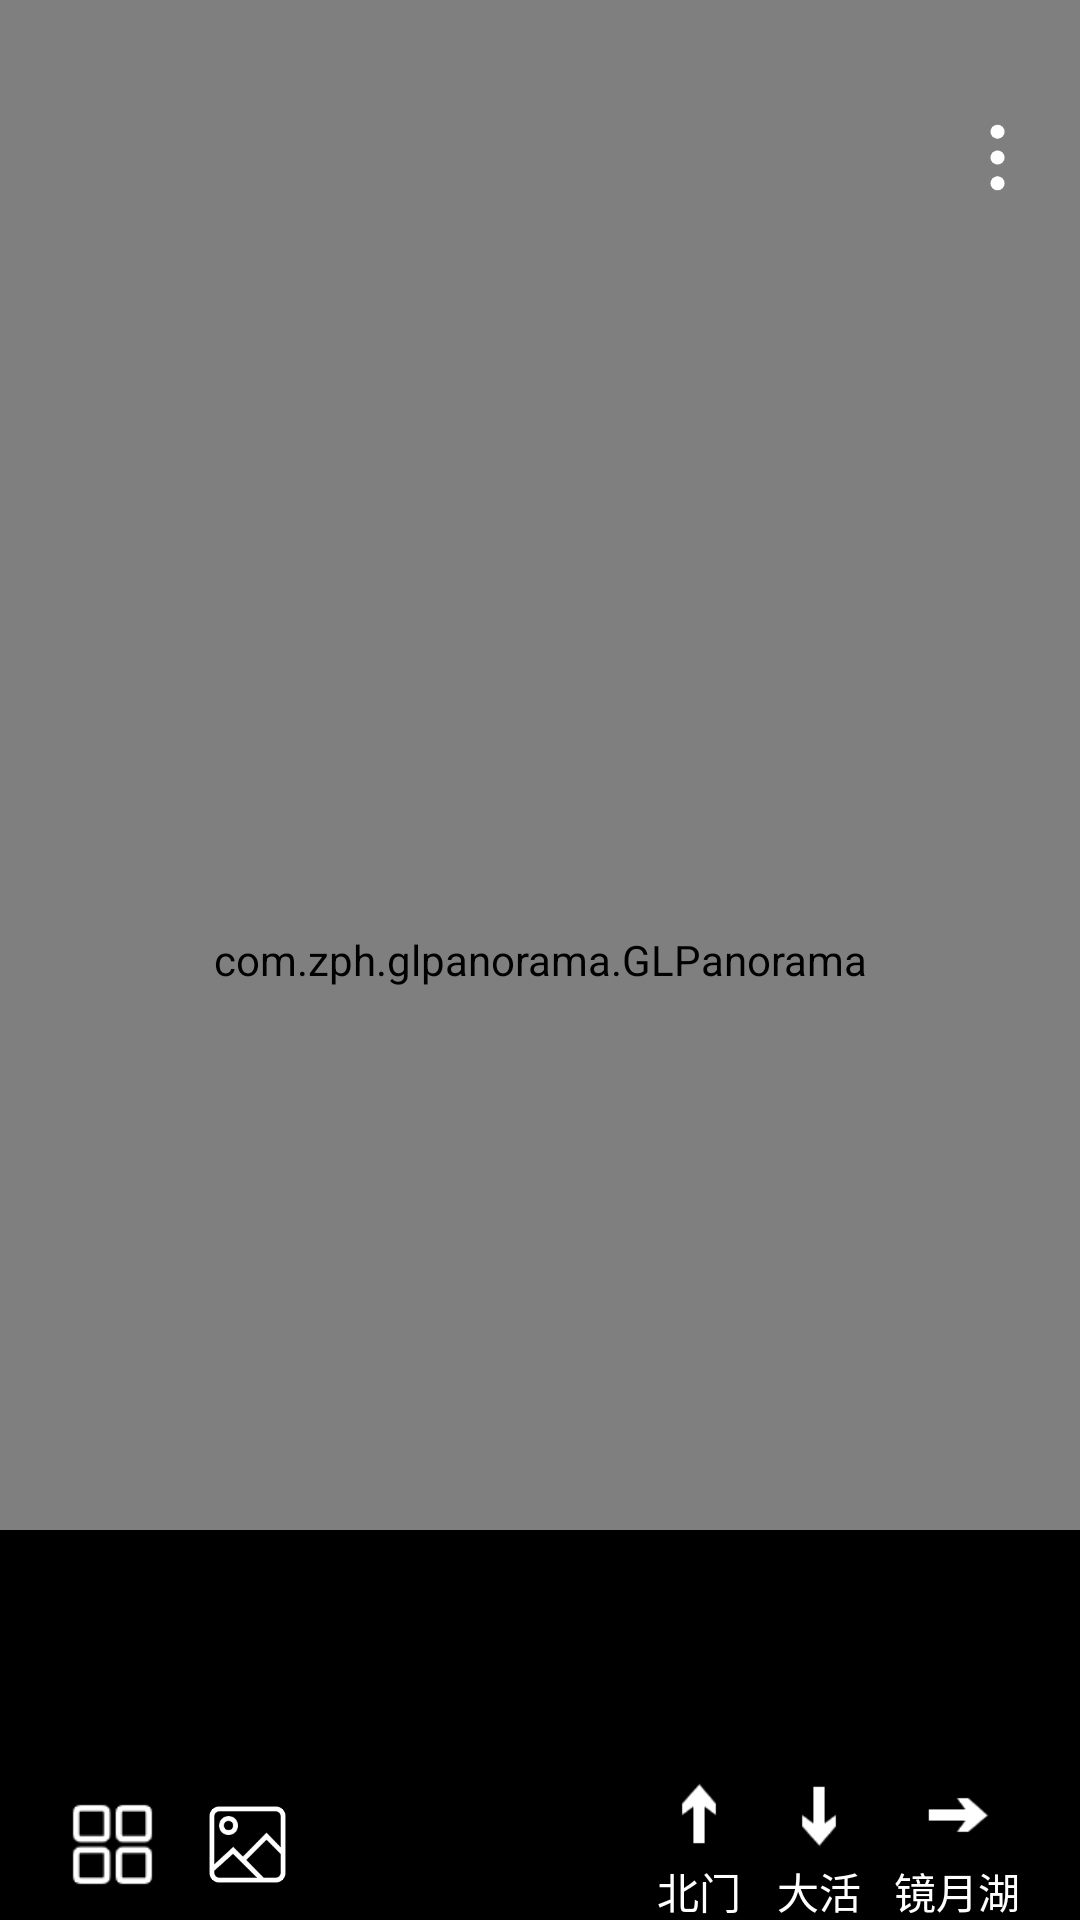

Android layout source for this screen:
<!-- AndroidManifest.xml: application theme AppTheme -->
<!-- res/layout/activity_view2.xml -->
<?xml version="1.0" encoding="utf-8"?>
<RelativeLayout xmlns:android="http://schemas.android.com/apk/res/android"
    xmlns:app="http://schemas.android.com/apk/res-auto"
    xmlns:tools="http://schemas.android.com/tools"
    android:layout_width="match_parent"
    android:layout_height="match_parent"
    tools:context=".View2Activity">
    <com.zph.glpanorama.GLPanorama
        android:id="@+id/view2_GLPanorama"
        android:layout_width="match_parent"
        android:layout_height="match_parent"/>
    <LinearLayout
        android:id="@+id/view2_show"
        android:layout_width="wrap_content"
        android:layout_height="wrap_content"
        android:layout_alignParentRight="true"
        android:orientation="vertical"
        android:layout_marginTop="40dp"
        android:layout_marginRight="15dp">
        <ImageView
            android:layout_width="25dp"
            android:layout_height="25dp"
            android:src="@mipmap/menu"/>
    </LinearLayout>
    <LinearLayout
        android:id="@+id/view2_sidebar"
        android:layout_width="wrap_content"
        android:layout_height="wrap_content"
        android:orientation="vertical"
        android:layout_alignParentRight="true"
        android:layout_marginTop="40dp"
        android:layout_marginRight="15dp"
        android:visibility="gone">
        <ImageView
            android:id="@+id/view2_introduce"
            android:layout_width="25dp"
            android:layout_height="25dp"
            android:src="@mipmap/text"/>
        <TextView
            android:layout_width="match_parent"
            android:layout_height="wrap_content"
            android:textColor="#ffffff"
            android:gravity="center"
            android:layout_marginBottom="5dp"
            android:text="简介"
            android:textSize="8sp"/>
        <ImageView
            android:id="@+id/view2_tts"
            android:layout_width="25dp"
            android:layout_height="25dp"
            android:src="@mipmap/silence"/>
        <TextView
            android:layout_width="match_parent"
            android:layout_height="wrap_content"
            android:textColor="#ffffff"
            android:gravity="center"
            android:layout_marginBottom="5dp"
            android:text="播报"
            android:textSize="8sp"/>
        <ImageView
            android:id="@+id/view2_iat"
            android:layout_width="25dp"
            android:layout_height="25dp"
            android:src="@mipmap/iat"/>
        <TextView
            android:layout_width="match_parent"
            android:layout_height="wrap_content"
            android:textColor="#ffffff"
            android:gravity="center"
            android:layout_marginBottom="5dp"
            android:text="语音"
            android:textSize="8sp"/>
        <ImageView
            android:id="@+id/view2_hide"
            android:layout_width="25dp"
            android:layout_height="25dp"
            android:src="@mipmap/pick"/>
        <TextView
            android:layout_width="match_parent"
            android:layout_height="wrap_content"
            android:textColor="#ffffff"
            android:gravity="center"
            android:layout_marginBottom="5dp"
            android:text="收起"
            android:textSize="8sp"/>
    </LinearLayout>
    <LinearLayout
        android:id="@+id/view2_switch_view"
        android:layout_width="match_parent"
        android:layout_height="80dp"
        android:background="#000000"
        android:orientation="horizontal"
        android:gravity="center"
        android:layout_above="@id/view2_bottom_layout">
        <androidx.recyclerview.widget.RecyclerView
            android:id="@+id/view2_recyclerView"
            android:layout_width="match_parent"
            android:layout_height="wrap_content"
            android:layout_marginLeft="20dp"
            android:layout_marginRight="20dp"/>
    </LinearLayout>
    <LinearLayout
        android:id="@+id/view2_bottom_layout"
        android:layout_alignParentBottom="true"
        android:layout_width="match_parent"
        android:layout_height="50dp"
        android:orientation="horizontal"
        android:background="#000000">
        <ImageView
            android:id="@+id/view2_views"
            android:layout_width="35dp"
            android:layout_height="35dp"
            android:layout_gravity="center_vertical"
            android:layout_marginLeft="20dp"
            android:src="@drawable/views"/>
        <ImageView
            android:id="@+id/view2_img"
            android:layout_width="35dp"
            android:layout_height="35dp"
            android:padding="3dp"
            android:layout_gravity="center_vertical"
            android:layout_marginLeft="10dp"
            android:src="@drawable/image"/>
        <LinearLayout
            android:layout_width="match_parent"
            android:layout_height="match_parent"
            android:gravity="right|center_vertical"
            android:layout_marginRight="20dp">
            <LinearLayout
                android:id="@+id/view2_straight"
                android:layout_width="wrap_content"
                android:layout_height="match_parent"
                android:layout_marginRight="10dp"
                android:gravity="center_horizontal"
                android:orientation="vertical">
                <ImageView
                    android:layout_width="30dp"
                    android:layout_height="30dp"
                    android:src="@drawable/straight"/>
                <TextView
                    android:layout_width="wrap_content"
                    android:layout_height="wrap_content"
                    android:textColor="#ffffff"
                    android:text="北门"/>
            </LinearLayout>
            <LinearLayout
                android:id="@+id/view2_retreat"
                android:layout_width="wrap_content"
                android:layout_height="match_parent"
                android:gravity="center_horizontal"
                android:layout_marginRight="10dp"
                android:orientation="vertical">
                <ImageView
                    android:layout_width="30dp"
                    android:layout_height="30dp"
                    android:src="@drawable/retreat"/>
                <TextView
                    android:layout_width="wrap_content"
                    android:layout_height="wrap_content"
                    android:textColor="#ffffff"
                    android:text="大活"/>
            </LinearLayout>
            <LinearLayout
                android:id="@+id/view2_right"
                android:layout_width="wrap_content"
                android:layout_height="match_parent"
                android:gravity="center_horizontal"
                android:orientation="vertical">
                <ImageView
                    android:layout_width="30dp"
                    android:layout_height="30dp"
                    android:src="@drawable/right"/>
                <TextView
                    android:layout_width="wrap_content"
                    android:layout_height="wrap_content"
                    android:textColor="#ffffff"
                    android:text="镜月湖"/>
            </LinearLayout>
        </LinearLayout>
    </LinearLayout>
    <TextView
        android:id="@+id/view2_introduce_text"
        android:layout_marginTop="150dp"
        android:layout_marginRight="80dp"
        android:layout_marginLeft="80dp"
        android:layout_marginBottom="150dp"
        android:layout_width="match_parent"
        android:layout_height="match_parent"
        android:visibility="gone"
        android:textSize="18sp"
        android:textColor="#ffffff"
        android:text="@string/introduction2"/>
</RelativeLayout>
<!-- resources referenced by this layout -->
<resources>
  <!-- drawable image: png bitmap (drawable, 3528 bytes) -->
  <!-- drawable retreat: png bitmap (drawable, 572 bytes) -->
  <!-- drawable right: png bitmap (drawable, 460 bytes) -->
  <!-- drawable straight: png bitmap (drawable, 640 bytes) -->
  <!-- drawable views: png bitmap (drawable, 728 bytes) -->
  <!-- mipmap iat: png bitmap (mipmap-xhdpi, 3651 bytes) -->
  <!-- mipmap menu: png bitmap (mipmap-xhdpi, 1249 bytes) -->
  <!-- mipmap pick: png bitmap (mipmap-xhdpi, 4284 bytes) -->
  <!-- mipmap silence: png bitmap (mipmap-xhdpi, 4206 bytes) -->
  <!-- mipmap text: png bitmap (mipmap-xhdpi, 2165 bytes) -->
  <string name="introduction2">图文中心总建筑面积4.1万平方米，由图书馆、学术会议中心、计算中心和网络中心等组成。其中：图书馆总使用面积约1.9万平方米，
          藏书总册数约95万册，其与延安路校区图书馆联网，资源共享。学校图书馆作为CALIS(中国高等教育文献系统)成员单位，拥有丰富的电子资源和网络版光盘数据库，
          能为学生提供书刊借阅、参考咨询、网上检索、馆际互借、文献传递等服务。</string>
  <style name="AppTheme" parent="Theme.AppCompat.Light.NoActionBar">
          
          <item name="colorPrimary">@color/colorPrimary</item>
          <item name="colorPrimaryDark">@color/colorPrimaryDark</item>
          <item name="colorAccent">@color/colorAccent</item>
      </style>
  <color name="colorPrimary">#6200EE</color>
  <color name="colorPrimaryDark">#3700B3</color>
  <color name="colorAccent">#03DAC5</color>
</resources>
